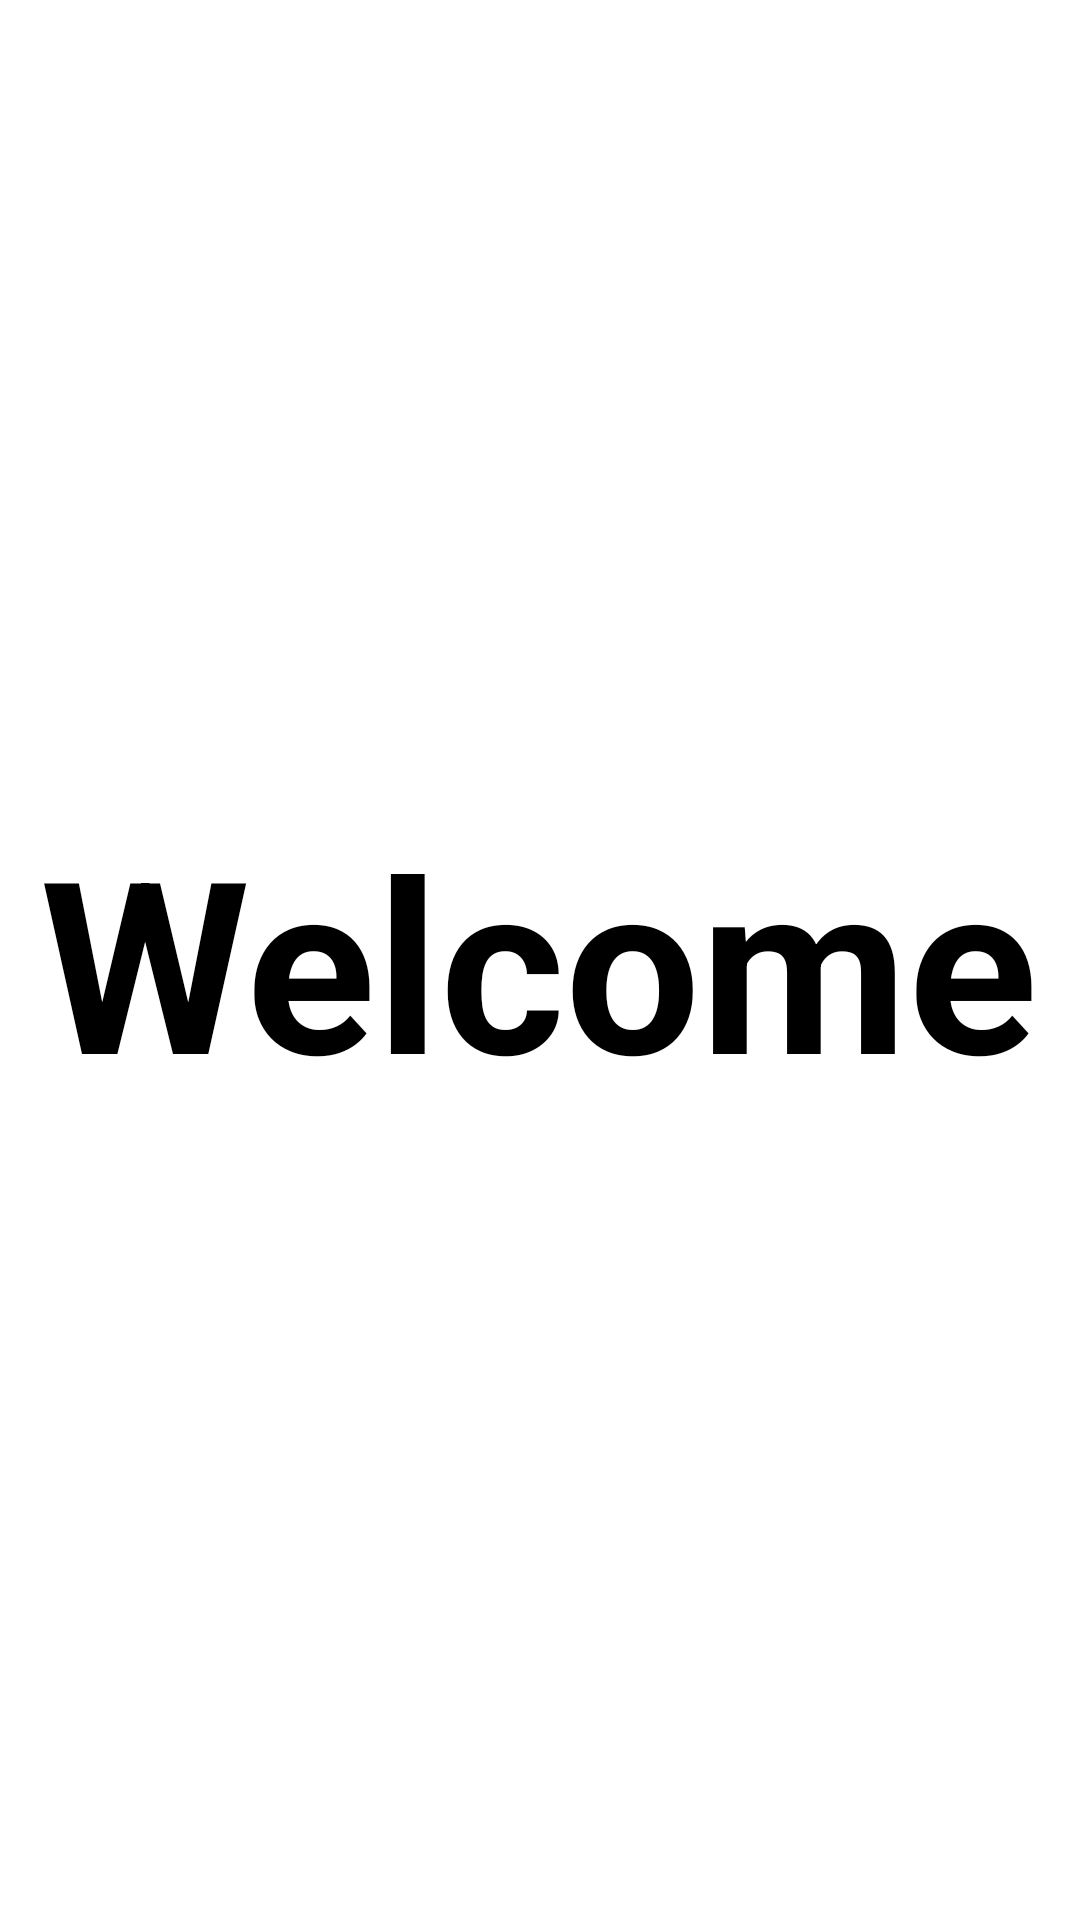

Reconstruct the res/layout file that produces this screen, plus the resources it refers to.
<!-- AndroidManifest.xml: application theme Theme.Tes01 -->
<!-- res/layout/activity_welcome.xml -->
<?xml version="1.0" encoding="utf-8"?>
<RelativeLayout xmlns:android="http://schemas.android.com/apk/res/android"
    xmlns:app="http://schemas.android.com/apk/res-auto"
    xmlns:tools="http://schemas.android.com/tools"
    android:layout_width="match_parent"
    android:layout_height="match_parent"
    tools:context=".Welcome">

    <TextView
        android:layout_width="wrap_content"
        android:layout_height="wrap_content"
        android:text="Welcome"
        android:textSize="80dp"
        android:textStyle="bold"
        android:layout_centerInParent="true"
        android:textColor="@color/black"
        />


</RelativeLayout>
<!-- resources referenced by this layout -->
<resources>
  <style name="Theme.Tes01" parent="Theme.MaterialComponents.DayNight.NoActionBar">
          
          <item name="colorPrimary">@color/purple_500</item>
          <item name="colorPrimaryVariant">@color/purple_700</item>
          <item name="colorOnPrimary">@color/white</item>
          
          <item name="colorSecondary">@color/teal_200</item>
          <item name="colorSecondaryVariant">@color/teal_700</item>
          <item name="colorOnSecondary">@color/black</item>
          
          <item name="android:statusBarColor">?attr/colorPrimaryVariant</item>
          
      </style>
  <!-- not gathered from this repository: default colours our renderer supplied (Android Studio template values) -->
  <color name="purple_500">#FF6200EE</color>
  <color name="purple_700">#FF3700B3</color>
  <color name="teal_200">#FF03DAC5</color>
  <color name="teal_700">#FF018786</color>
  <color name="black">#FF000000</color>
  <color name="white">#FFFFFFFF</color>
</resources>
